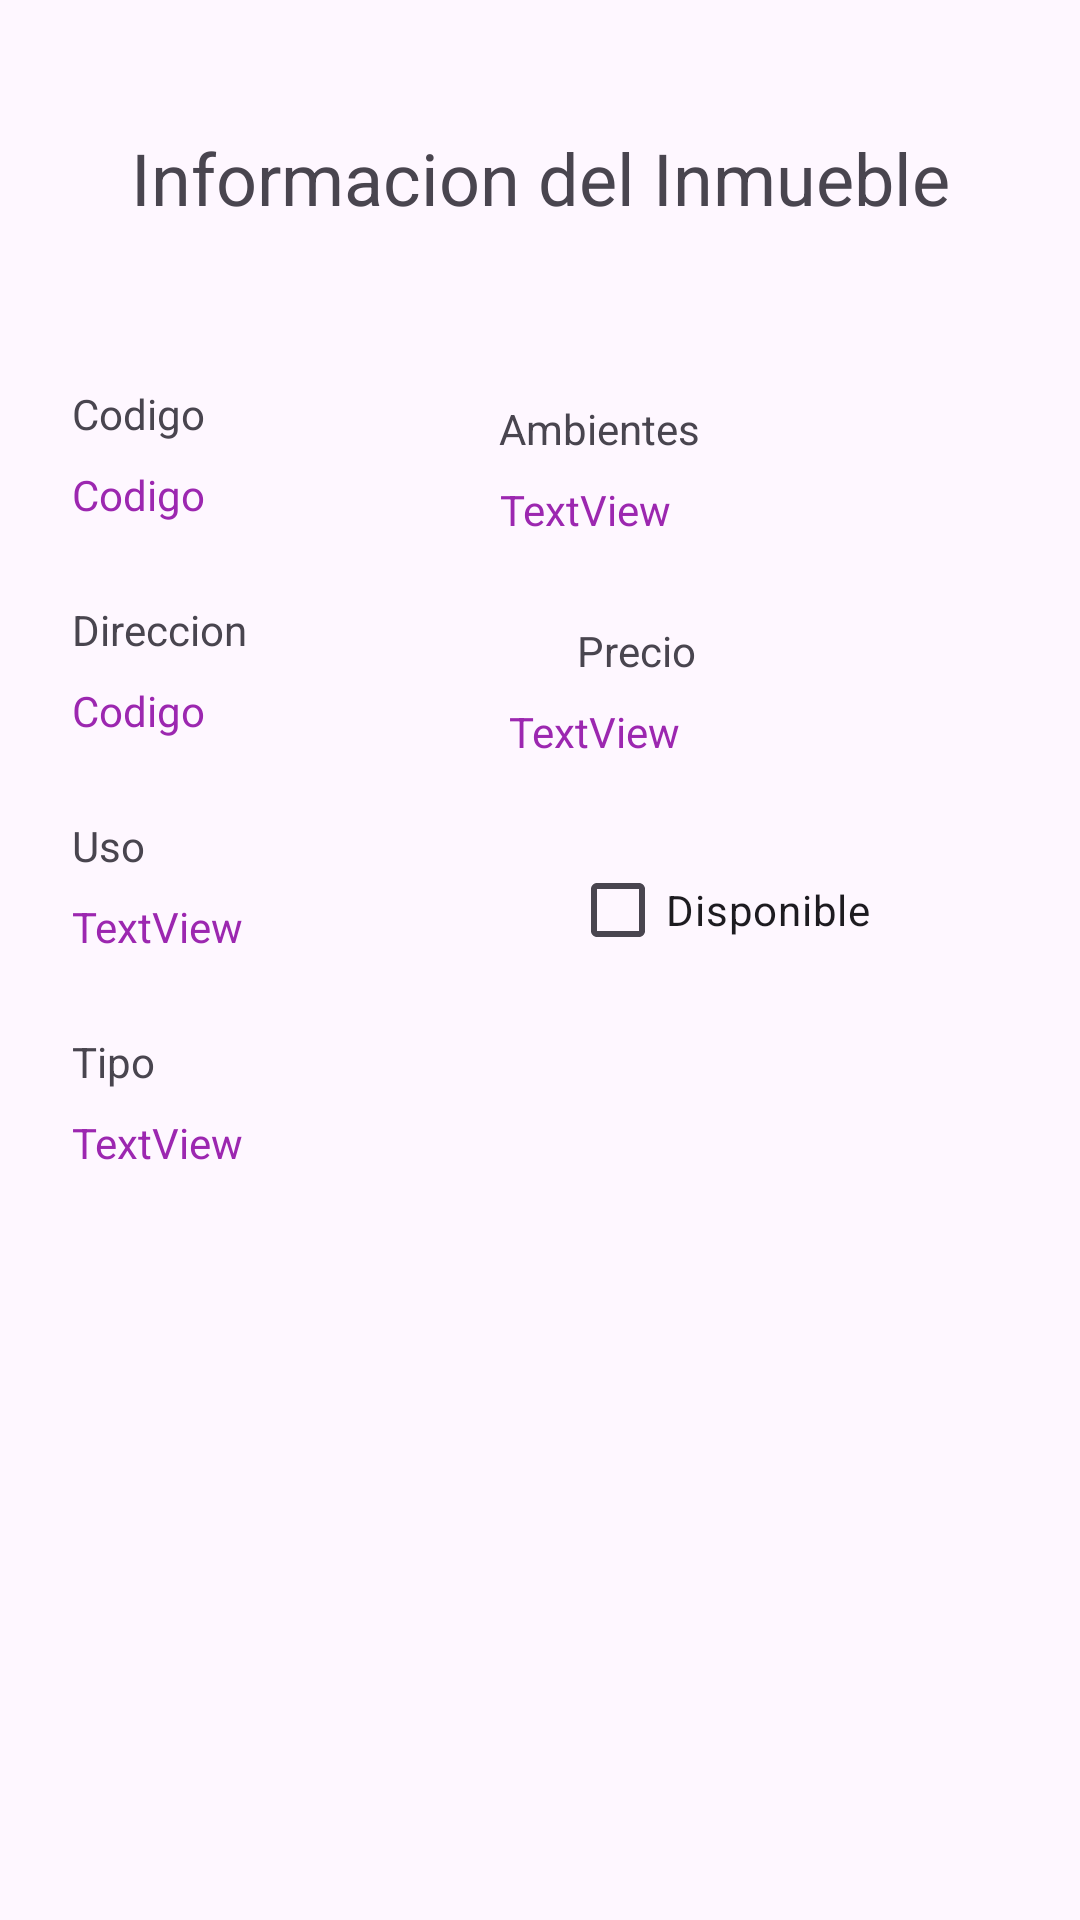

Write the Android layout XML for this screen, with the resource values it uses.
<!-- AndroidManifest.xml: application theme Theme.InmobiliariaGarrioApp -->
<!-- res/layout/fragment_detalle_inmueble.xml -->
<?xml version="1.0" encoding="utf-8"?>
<androidx.constraintlayout.widget.ConstraintLayout xmlns:android="http://schemas.android.com/apk/res/android"
    xmlns:app="http://schemas.android.com/apk/res-auto"
    xmlns:tools="http://schemas.android.com/tools"
    android:layout_width="match_parent"
    android:layout_height="match_parent">

    <TextView
        android:id="@+id/textView17"
        android:layout_width="wrap_content"
        android:layout_height="wrap_content"
        android:layout_marginStart="24dp"
        android:layout_marginTop="26dp"
        android:text="Direccion"
        app:layout_constraintStart_toStartOf="parent"
        app:layout_constraintTop_toBottomOf="@+id/tvInmCodigo" />

    <TextView
        android:id="@+id/textView18"
        android:layout_width="wrap_content"
        android:layout_height="wrap_content"
        android:layout_marginStart="110dp"
        android:layout_marginTop="28dp"
        android:layout_marginEnd="152dp"
        android:text="Precio"
        app:layout_constraintEnd_toEndOf="parent"
        app:layout_constraintHorizontal_bias="0.0"
        app:layout_constraintStart_toEndOf="@+id/textView17"
        app:layout_constraintTop_toBottomOf="@+id/tvInmAmbientes" />

    <TextView
        android:id="@+id/tvInmPrecio"
        android:layout_width="wrap_content"
        android:layout_height="wrap_content"
        android:layout_marginStart="129dp"
        android:layout_marginTop="8dp"
        android:layout_marginEnd="161dp"
        android:text="TextView"
        android:textColor="#9C27B0"
        app:layout_constraintEnd_toEndOf="parent"
        app:layout_constraintStart_toEndOf="@+id/tvInmDireccion"
        app:layout_constraintTop_toBottomOf="@+id/textView18" />

    <TextView
        android:id="@+id/tvInmDireccion"
        android:layout_width="wrap_content"
        android:layout_height="wrap_content"
        android:layout_marginStart="24dp"
        android:layout_marginTop="8dp"
        android:text="Codigo"
        android:textColor="#9C27B0"
        app:layout_constraintStart_toStartOf="parent"
        app:layout_constraintTop_toBottomOf="@+id/textView17" />

    <TextView
        android:id="@+id/textView11"
        android:layout_width="match_parent"
        android:layout_height="wrap_content"
        android:layout_marginStart="24dp"
        android:layout_marginTop="43dp"
        android:layout_marginEnd="24dp"
        android:text="Informacion del Inmueble"
        android:textAlignment="center"
        android:textSize="24sp"
        app:layout_constraintEnd_toEndOf="parent"
        app:layout_constraintStart_toStartOf="parent"
        app:layout_constraintTop_toTopOf="parent" />

    <TextView
        android:id="@+id/textView12"
        android:layout_width="wrap_content"
        android:layout_height="wrap_content"
        android:layout_marginStart="24dp"
        android:layout_marginTop="53dp"
        android:text="Codigo"
        app:layout_constraintStart_toStartOf="parent"
        app:layout_constraintTop_toBottomOf="@+id/textView11" />

    <TextView
        android:id="@+id/tvInmCodigo"
        android:layout_width="wrap_content"
        android:layout_height="wrap_content"
        android:layout_marginStart="24dp"
        android:layout_marginTop="8dp"
        android:text="Codigo"
        android:textColor="#9C27B0"
        app:layout_constraintStart_toStartOf="parent"
        app:layout_constraintTop_toBottomOf="@+id/textView12" />

    <TextView
        android:id="@+id/textView14"
        android:layout_width="wrap_content"
        android:layout_height="wrap_content"
        android:layout_marginStart="123dp"
        android:layout_marginTop="58dp"
        android:layout_marginEnd="152dp"
        android:text="Ambientes"
        app:layout_constraintEnd_toEndOf="parent"
        app:layout_constraintStart_toEndOf="@+id/textView12"
        app:layout_constraintTop_toBottomOf="@+id/textView11" />

    <TextView
        android:id="@+id/tvInmAmbientes"
        android:layout_width="wrap_content"
        android:layout_height="wrap_content"
        android:layout_marginStart="123dp"
        android:layout_marginTop="8dp"
        android:layout_marginEnd="161dp"
        android:text="TextView"
        android:textColor="#9C27B0"
        app:layout_constraintEnd_toEndOf="parent"
        app:layout_constraintStart_toEndOf="@+id/tvInmCodigo"
        app:layout_constraintTop_toBottomOf="@+id/textView14" />

    <TextView
        android:id="@+id/textView19"
        android:layout_width="wrap_content"
        android:layout_height="wrap_content"
        android:layout_marginStart="24dp"
        android:layout_marginTop="26dp"
        android:text="Uso"
        app:layout_constraintStart_toStartOf="parent"
        app:layout_constraintTop_toBottomOf="@+id/tvInmDireccion" />

    <TextView
        android:id="@+id/tvInmUso"
        android:layout_width="wrap_content"
        android:layout_height="wrap_content"
        android:layout_marginStart="24dp"
        android:layout_marginTop="8dp"
        android:text="TextView"
        android:textColor="#9C27B0"
        app:layout_constraintStart_toStartOf="parent"
        app:layout_constraintTop_toBottomOf="@+id/textView19" />

    <CheckBox
        android:id="@+id/cbInmDisponible"
        android:layout_width="wrap_content"
        android:layout_height="wrap_content"
        android:layout_marginStart="109dp"
        android:layout_marginTop="26dp"
        android:text="Disponible"
        app:layout_constraintStart_toEndOf="@+id/tvInmUso"
        app:layout_constraintTop_toBottomOf="@+id/tvInmPrecio" />

    <TextView
        android:id="@+id/textView21"
        android:layout_width="wrap_content"
        android:layout_height="wrap_content"
        android:layout_marginStart="24dp"
        android:layout_marginTop="26dp"
        android:text="Tipo"
        app:layout_constraintStart_toStartOf="parent"
        app:layout_constraintTop_toBottomOf="@+id/tvInmUso" />

    <TextView
        android:id="@+id/tvInmTipo"
        android:layout_width="wrap_content"
        android:layout_height="wrap_content"
        android:layout_marginStart="24dp"
        android:layout_marginTop="8dp"
        android:text="TextView"
        android:textColor="#9C27B0"
        app:layout_constraintStart_toStartOf="parent"
        app:layout_constraintTop_toBottomOf="@+id/textView21" />

    <ImageView
        android:id="@+id/ivInmFoto"
        android:layout_width="321dp"
        android:layout_height="214dp"
        android:layout_marginTop="24dp"
        android:layout_marginBottom="80dp"
        app:layout_constraintBottom_toBottomOf="parent"
        app:layout_constraintEnd_toEndOf="parent"
        app:layout_constraintHorizontal_bias="0.424"
        app:layout_constraintStart_toStartOf="parent"
        app:layout_constraintTop_toBottomOf="@+id/tvInmTipo"
        app:layout_constraintVertical_bias="0.65"
        tools:srcCompat="@tools:sample/avatars" />

</androidx.constraintlayout.widget.ConstraintLayout>
<!-- resources referenced by this layout -->
<resources>
  <style name="Theme.InmobiliariaGarrioApp" parent="Base.Theme.InmobiliariaGarrioApp" />
  <style name="Base.Theme.InmobiliariaGarrioApp" parent="Theme.Material3.DayNight.NoActionBar">
          
          
      </style>
</resources>
